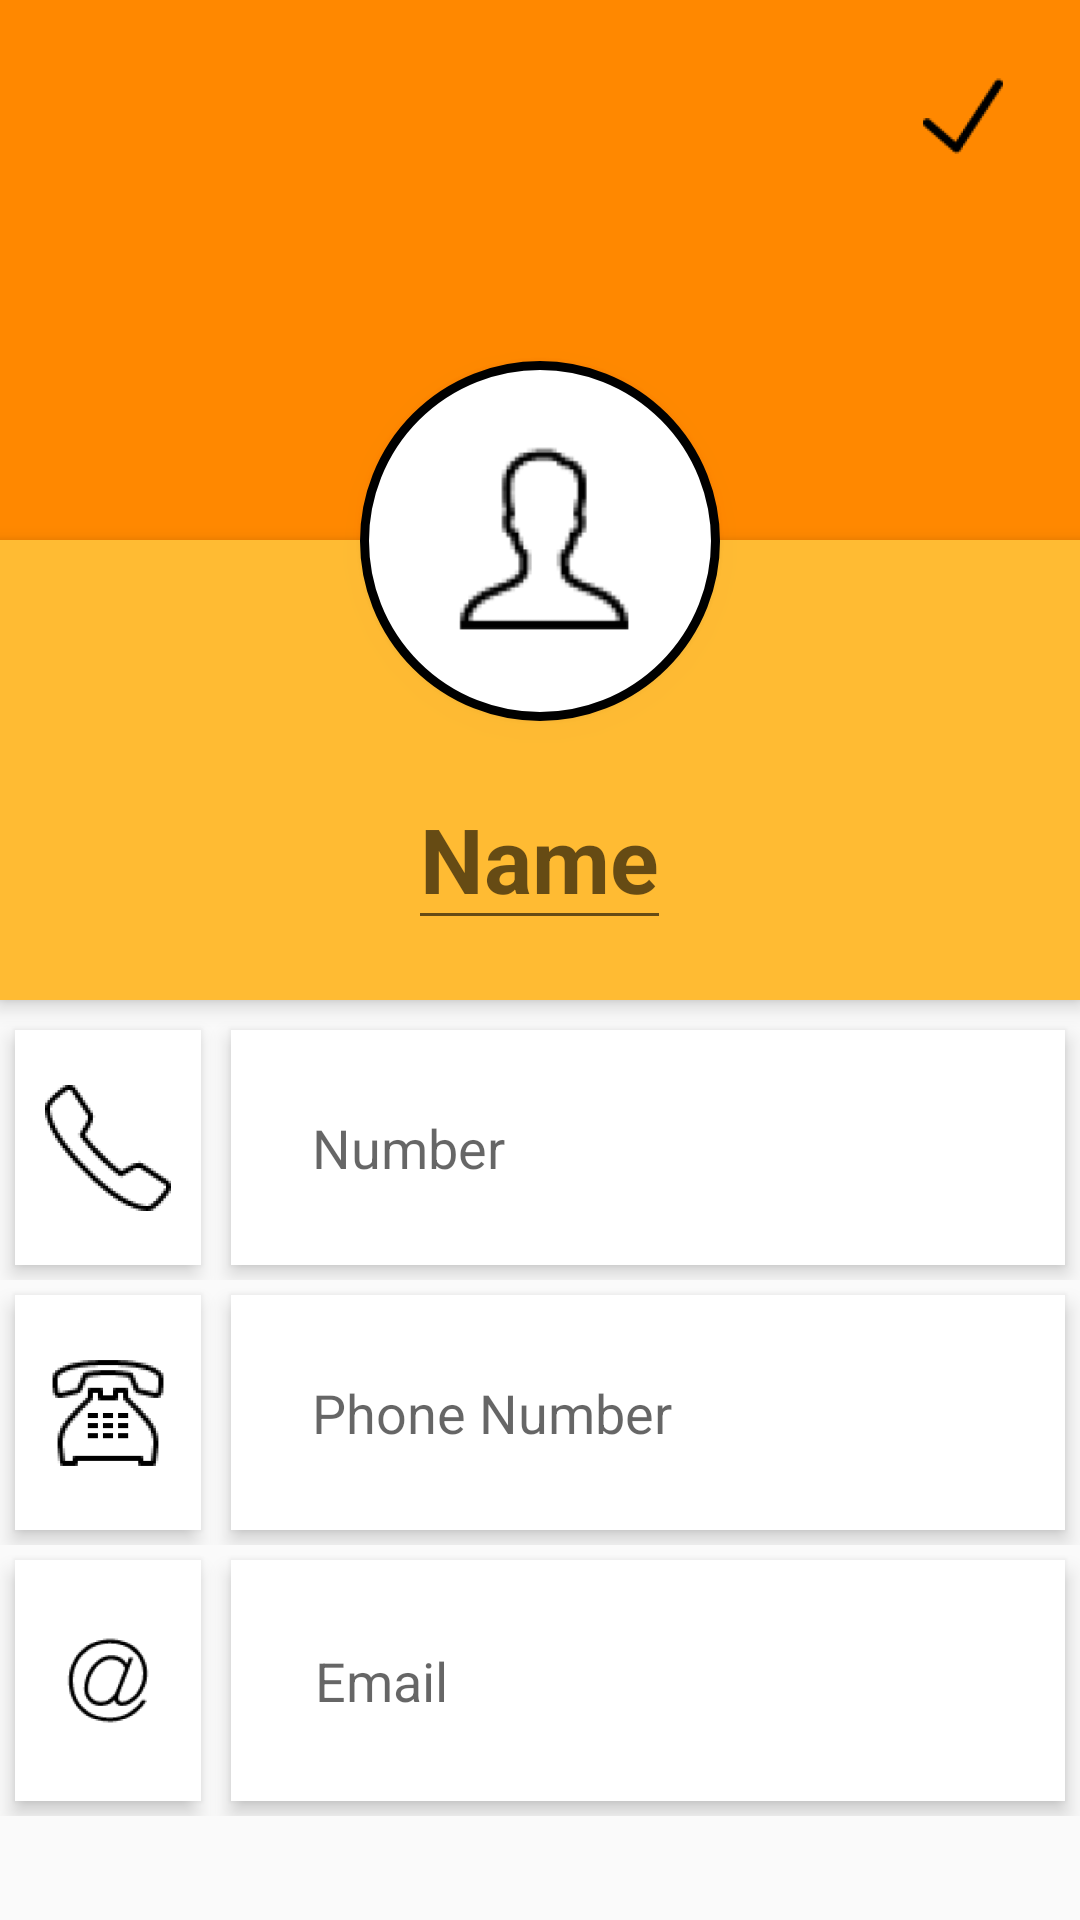

Layout XML and referenced resources for this Android screen:
<!-- AndroidManifest.xml: application theme AppTheme -->
<!-- res/layout/activity_addcontact.xml -->
<?xml version="1.0" encoding="utf-8"?>
<ScrollView xmlns:android="http://schemas.android.com/apk/res/android"
    xmlns:app="http://schemas.android.com/apk/res-auto"
    android:layout_width="match_parent"
    android:layout_height="match_parent">

    <RelativeLayout
        android:layout_width="match_parent"
        android:layout_height="match_parent">

        <ImageView
            android:id="@+id/header_cover_image"
            android:layout_width="match_parent"
            android:layout_height="180dp"
            android:scaleType="centerCrop"
            android:background="@android:color/holo_orange_dark"

            />

        <ImageButton
            android:id="@+id/user_profile_photo"
            android:layout_width="120dp"
            android:layout_height="120dp"
            android:layout_below="@+id/header_cover_image"
            android:layout_centerHorizontal="true"
            android:layout_marginTop="-60dp"
            android:background="@drawable/profile_circular_border_imageview"
            android:elevation="5dp"
            android:padding="20dp"
            android:scaleType="centerCrop"
            android:src="@mipmap/ic_contact"

            />

        <RelativeLayout
            android:id="@+id/profile_layout"
            android:layout_width="match_parent"
            android:layout_height="wrap_content"
            android:layout_below="@+id/header_cover_image"
            android:background="#ffffbb33"
            android:elevation="4dp"
            android:paddingBottom="20dp">


            <EditText
                android:id="@+id/editText"
                android:layout_width="wrap_content"
                android:layout_height="wrap_content"
                android:layout_centerHorizontal="true"
                android:layout_marginTop="76dp"
                android:textColor="#fff"
                android:textSize="30sp"
                android:textStyle="bold"
                android:hint="Name"
                />

        </RelativeLayout>


        <LinearLayout
            android:layout_width="fill_parent"
            android:layout_height="wrap_content"
            android:layout_below="@+id/profile_layout"
            android:layout_marginTop="5dp"
            android:orientation="vertical"
            android:weightSum="1">

            <LinearLayout
                android:layout_width="match_parent"
                android:layout_height="wrap_content">



                <ImageView
                    android:id="@+id/textViewPhoneIcon"
                    android:layout_width="wrap_content"
                    android:layout_height="match_parent"
                    android:layout_margin="5dp"
                    android:layout_marginBottom="3dp"
                    android:layout_marginTop="3dp"
                    android:background="#fff"
                    android:clickable="true"
                    android:elevation="4dp"
                    android:padding="7dp"
                    android:textSize="25sp"
                    android:hint="Nu"
                    android:src="@mipmap/ic_loadphone"

                    />

                <EditText
                    android:id="@+id/editText2"
                    android:layout_width="match_parent"
                    android:layout_height="wrap_content"
                    android:layout_margin="5dp"
                    android:layout_marginBottom="3dp"
                    android:layout_marginTop="3dp"
                    android:background="#fff"
                    android:clickable="true"
                    android:elevation="4dp"
                    android:padding="27dp"
                    android:textSize="18sp"
                    android:hint="Number"
                    />



            </LinearLayout>


            <LinearLayout
                android:layout_width="fill_parent"
                android:layout_height="wrap_content">


                <ImageView
                    android:id="@+id/textViewHphoneIcon"
                    android:layout_width="wrap_content"
                    android:layout_height="match_parent"
                    android:layout_margin="5dp"
                    android:background="#fff"
                    android:clickable="true"
                    android:elevation="4dp"
                    android:padding="7dp"
                    android:text="Ho"
                    android:textSize="25sp"
                    android:src="@mipmap/ic_homephone"
                    />



                <EditText
                    android:id="@+id/editText12"
                    android:layout_width="fill_parent"
                    android:layout_height="wrap_content"
                    android:layout_margin="5dp"
                    android:background="#fff"
                    android:clickable="true"
                    android:elevation="4dp"
                    android:padding="27dp"
                    android:textSize="18sp"
                    android:hint="Phone Number"

                    />

            </LinearLayout>

            <LinearLayout
                android:layout_width="match_parent"
                android:layout_height="wrap_content"
                android:weightSum="1">


                <ImageView
                    android:id="@+id/textViewEmailIcon"
                    android:layout_width="62dp"
                    android:layout_height="match_parent"
                    android:layout_margin="5dp"
                    android:layout_marginBottom="3dp"
                    android:layout_marginTop="3dp"
                    android:background="#fff"
                    android:clickable="true"
                    android:elevation="4dp"
                    android:padding="15dp"
                    android:textSize="29sp"
                    android:hint="E"
                    android:src="@mipmap/ic_email"

                    />

                <EditText
                    android:id="@+id/editText13"
                    android:layout_width="match_parent"
                    android:layout_height="wrap_content"
                    android:layout_margin="5dp"
                    android:layout_marginBottom="3dp"
                    android:layout_marginTop="3dp"
                    android:background="#fff"
                    android:clickable="true"
                    android:elevation="4dp"
                    android:padding="28dp"
                    android:textSize="18sp"
                    android:hint="Email"
                    />

            </LinearLayout>



        </LinearLayout>

        <ImageView
            android:onClick="editcontact"
            android:layout_width="40dp"
            android:layout_height="40dp"
            android:src="@mipmap/ic_checkmark"
            android:padding="-10dp"
            android:layout_marginRight="19dp"
            android:layout_marginEnd="19dp"
            android:layout_marginTop="18dp"
            android:id="@+id/imageView"
            android:layout_alignParentTop="true"
            android:layout_alignParentRight="true"
            android:layout_alignParentEnd="true" />


    </RelativeLayout>
</ScrollView>
<!-- resources referenced by this layout -->
<resources>
  <!-- drawable profile_circular_border_imageview (drawable) -->
  <?xml version="1.0" encoding="utf-8"?>
  <shape xmlns:android="http://schemas.android.com/apk/res/android"
      android:shape="rectangle">
      <corners android:radius="100dp" />
      <solid android:color="#ffffffff" />
      <stroke
          android:width="3dip"
          android:color="#ff000000" />
      <padding
          android:bottom="4dp"
          android:left="4dp"
          android:right="4dp"
          android:top="4dp" />
  </shape>
  <!-- mipmap ic_checkmark: png bitmap (mipmap-hdpi, 1072 bytes) -->
  <!-- mipmap ic_contact: png bitmap (mipmap-hdpi, 1481 bytes) -->
  <!-- mipmap ic_email: png bitmap (mipmap-hdpi, 2939 bytes) -->
  <!-- mipmap ic_homephone: png bitmap (mipmap-hdpi, 2222 bytes) -->
  <!-- mipmap ic_loadphone: png bitmap (mipmap-hdpi, 1984 bytes) -->
  <style name="AppTheme" parent="Theme.AppCompat.Light.DarkActionBar">
          
          <item name="colorPrimary">@color/colorPrimary</item>
          <item name="colorPrimaryDark">@color/colorPrimaryDark</item>
          <item name="colorAccent">@color/colorAccent</item>
  
          <item name="windowActionBar">false</item>
          <item name="windowNoTitle">true</item>
  
      </style>
  <color name="colorPrimary">#3F51B5</color>
  <color name="colorPrimaryDark">#ebca0707</color>
  <color name="colorAccent">#FF4081</color>
</resources>
